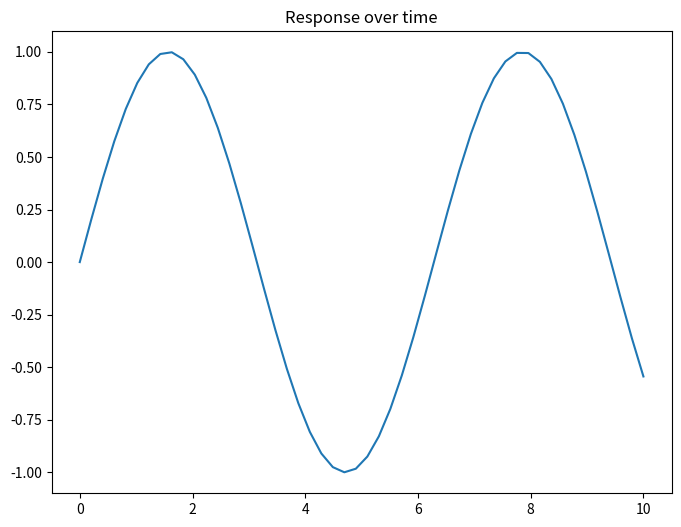

Source code (Python):
import numpy as np
import seaborn as sns
import matplotlib.pyplot as plt

POSTER = False
x = np.linspace(0, 10, 50)
fig, ax = plt.subplots(figsize=(8, 6))
if POSTER:
    sns.set_theme(context='paper')
else:
    pass
ax.plot(x, np.sin(x))
ax.set_title('Response over time')
fig.savefig('fig.png', dpi=300)
